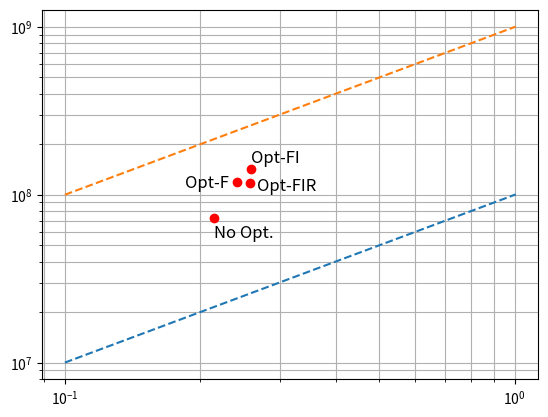

The matplotlib source for this figure:
import numpy as np
from matplotlib import pyplot as plt

x = [0.2145, 0.2409, 0.2586, 0.2574]
xx = np.arange(0.1,1.01,.005)
yy = xx*(10**8) # 1 M MAC/s
yyy = xx*(10**9) # 10 G MAC/s
y = [72.32*1000000, 119.18*1000000, 143.23*1000000, 118.28*1000000]

plt.loglog([0.2145, 0.2409, 0.2586, 0.2574],[72.32*1000000, 119.18*1000000, 143.23*1000000, 118.28*1000000], 'ro')
plt.loglog(xx, yy, '--')
plt.loglog(xx, yyy, '--')
plt.text(0.2145, 55.32*1000000, r'No Opt.', fontsize=12)
plt.text(0.1845, 110.32*1000000, r'Opt-F', fontsize=12)
plt.text(0.2586, 155.32*1000000, r'Opt-FI', fontsize=12)
plt.text(0.2674, 106.32*1000000, r'Opt-FIR', fontsize=12)
#plt.plot([0.2145, 0.2409, 0.2586, 0.2574],[72.32*1000000, 119.18*1000000, 143.23*1000000, 118.28*1000000],'ro')
plt.grid(True,which="both",ls="-")
plt.show()